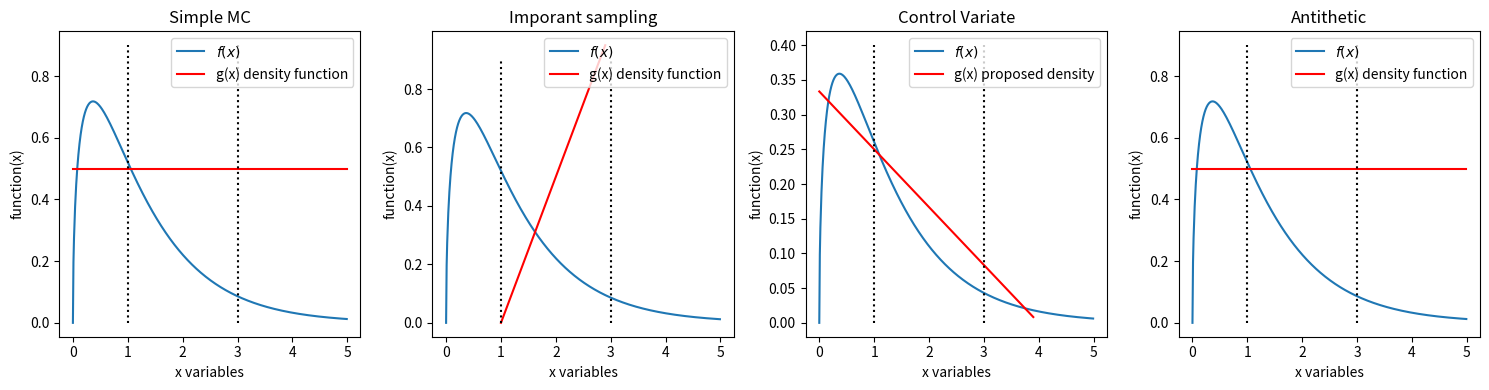

Here is the Python script that generated this plot:
import numpy as np 
import matplotlib.pyplot as plt


def func(x):
    y = np.sqrt(x)/np.sqrt(x+1) *np.exp(-x)
    return y 

x_range = np.arange(0,5,0.01)
x_range_1=np.arange(0,1,0.1)
plt.figure(figsize=(15,4))
plt.subplot(1,4,1)
plt.plot(x_range,2*func(x_range),label='$f(x)$')
plt.plot(x_range,np.ones_like(x_range)/2,label='g(x) density function',color='red')
plt.plot(np.ones_like(x_range_1),x_range_1, linestyle=':',color='black')
plt.plot(3*np.ones_like(x_range_1),x_range_1, linestyle=':',color='black')
plt.xlabel('x variables')
plt.ylabel('function(x)')
plt.title('Simple MC')
plt.legend()
plt.tight_layout()


def func_g(x):
    y = (-1/2)*(1-x)
    return y

x_range = np.arange(0,5,0.01)
x_range_1=np.arange(0,1,0.1)
plt.subplot(1,4,2)
plt.plot(x_range,2*func(x_range),label='$f(x)$')
plt.plot(np.arange(1,3,0.1),func_g(np.arange(1,3,0.1)),label='g(x) density function',color='red')
plt.plot(np.ones_like(x_range_1),x_range_1, linestyle=':',color='black')
plt.plot(3*np.ones_like(x_range_1),x_range_1, linestyle=':',color='black')
plt.xlabel('x variables')
plt.ylabel('function(x)')
plt.legend()
plt.title('Imporant sampling')
plt.tight_layout()


def func_g(x):
    y = (-1/3)*(1/4*x-1)
    return y

x_range = np.arange(0,5,0.01)
x_range_1=np.arange(0,.5,0.1)
plt.subplot(1,4,3)
plt.plot(x_range,func(x_range),label='$f(x)$')
plt.plot(np.arange(0,4,0.1),func_g(np.arange(0,4,0.1)),label='g(x) proposed density',color='red')
plt.plot(np.ones_like(x_range_1),x_range_1, linestyle=':',color='black')
plt.plot(3*np.ones_like(x_range_1),x_range_1, linestyle=':',color='black')
plt.xlabel('x variables')
plt.ylabel('function(x)')
plt.title('Control Variate')
plt.legend()
plt.tight_layout()



def func(x):
    y = np.sqrt(x)/np.sqrt(x+1) *np.exp(-x)
    return y 

x_range = np.arange(0,5,0.01)
x_range_1=np.arange(0,1,0.1)
plt.subplot(1,4,4)
plt.plot(x_range,2*func(x_range),label='$f(x)$')
plt.plot(x_range,np.ones_like(x_range)/2,label='g(x) density function',color='red')
plt.plot(np.ones_like(x_range_1),x_range_1, linestyle=':',color='black')
plt.plot(3*np.ones_like(x_range_1),x_range_1, linestyle=':',color='black')
plt.xlabel('x variables')
plt.ylabel('function(x)')
plt.legend()
plt.title('Antithetic')
plt.tight_layout()
plt.show()










# def f(x):
#     y= np.log(1+x**2)*x**4*np.exp(-3*x)
#     return y



# def integr_area(x,dx):
#     A = (f(x)+f(x+dx))/2*dx
#     return A

# dx=0.01
# range_a = np.arange(1,5-dx,dx)

# save_a =[]

# for x in range_a:
#     save_a.append(integr_area(x,dx))

# print(np.sum(save_a))
# # plt.plot(range_a,save_a)
# plt.plot(range_a,f(range_a))
# plt.show()

# print(((3**5)/factorial(4)))


# y=[]
# for _ in range(10000):
#     u = np.random.uniform(0,1)

#     y.append(np.sqrt(4*u)+1)
# plt.hist(y,bins='auto')
# plt.show()


